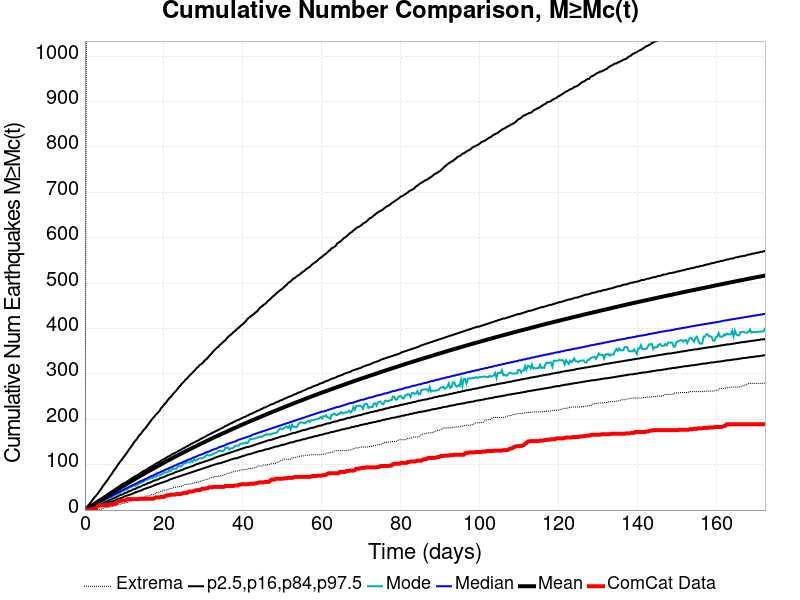

Source data for this figure (header and first rows):
Time (days), ComCat Data, Simulation Mean, Simulation Median, Simulation Mode, Simulation Minimum, Simulation Maximum, 2.5 %-ile, 16 %-ile, 84 %-ile, 97.5 %-ile
0.0, 0.0, 0.0, 0.0, 0.0, 0.0, 0.0, 0.0, 0.0, 0.0, 0.0
0.3453, 1.0, 1.709, 1.0, 1.0, 0.0, 985.0, 0.0, 0.0, 3.0, 5.0
0.6906, 1.0, 3.571, 3.0, 2.0, 0.0, 2141, 0.0, 1.0, 5.0, 9.0
1.036, 1.0, 5.466, 5.0, 4.0, 0.0, 2606, 1.0, 2.0, 7.0, 12.0
1.381, 1.0, 7.355, 6.0, 5.0, 0.0, 3134, 2.0, 4.0, 10.0, 16.0
1.727, 1.0, 9.265, 8.0, 7.0, 0.0, 3493, 3.0, 5.0, 12.0, 20.0
2.072, 2.0, 11.18, 9.0, 9.0, 0.0, 3707, 3.0, 6.0, 14.0, 24.0
2.417, 3.0, 13.07, 11.0, 10.0, 0.0, 3865, 4.0, 7.0, 16.0, 28.0
2.762, 3.0, 15.03, 13.0, 12.0, 1.0, 3996, 6.0, 9.0, 18.0, 31.0
3.108, 8.0, 16.97, 14.0, 13.0, 1.0, 4115, 7.0, 10.0, 20.0, 35.0
3.453, 10.0, 18.86, 16.0, 15.0, 1.0, 4205, 8.0, 11.0, 22.0, 39.0
3.798, 10.0, 20.76, 18.0, 16.0, 2.0, 4651, 9.0, 13.0, 24.0, 43.0
4.144, 10.0, 22.68, 19.0, 18.0, 2.0, 5126, 10.0, 14.0, 26.0, 47.0
4.489, 11.0, 24.6, 21.0, 20.0, 3.0, 5397, 11.0, 15.0, 28.0, 52.0
4.834, 11.0, 26.53, 22.0, 21.0, 5.0, 5605, 12.0, 17.0, 30.0, 56.0
5.18, 11.0, 28.44, 24.0, 22.0, 5.0, 5768, 13.0, 18.0, 32.0, 60.0
5.525, 11.0, 30.38, 26.0, 23.0, 5.0, 5911, 14.0, 19.0, 34.0, 64.0
5.87, 11.0, 32.34, 27.0, 26.0, 6.0, 6016, 16.0, 21.0, 36.0, 68.0
6.215, 12.0, 34.22, 29.0, 28.0, 7.0, 6123, 17.0, 22.0, 38.0, 73.0
6.561, 13.0, 36.1, 30.0, 28.0, 7.0, 6204, 18.0, 23.0, 40.0, 77.0
6.906, 13.0, 38.01, 32.0, 30.0, 8.0, 6294, 19.0, 25.0, 42.0, 81.0
7.251, 13.0, 39.89, 34.0, 32.0, 9.0, 6370, 20.0, 26.0, 44.0, 86.0
7.597, 13.0, 41.76, 35.0, 33.0, 11.0, 6458, 21.0, 27.0, 46.0, 90.0
7.942, 15.0, 43.61, 37.0, 35.0, 11.0, 6533, 23.0, 29.0, 48.0, 94.0
8.287, 18.0, 45.47, 38.0, 36.0, 12.0, 6622, 24.0, 30.0, 50.0, 99.0
8.633, 20.0, 47.29, 40.0, 38.0, 12.0, 6687, 25.0, 32.0, 52.0, 103.0
8.978, 20.0, 49.14, 41.0, 38.0, 13.0, 6737, 26.0, 33.0, 54.0, 107.0
9.323, 21.0, 50.95, 43.0, 42.0, 14.0, 6817, 27.0, 34.0, 56.0, 111.0
9.668, 21.0, 52.76, 44.0, 42.0, 15.0, 6865, 28.0, 35.0, 58.0, 115.0
10.01, 21.0, 54.56, 46.0, 43.0, 15.0, 6941, 30.0, 37.0, 60.0, 119.0
10.36, 22.0, 56.36, 47.0, 47.0, 16.0, 6990, 31.0, 38.0, 61.0, 123.0
10.7, 24.0, 58.16, 49.0, 45.0, 16.0, 7041, 32.0, 39.0, 63.0, 127.0
11.05, 24.0, 59.99, 50.0, 49.0, 18.0, 7088, 33.0, 41.0, 65.0, 132.0
11.39, 24.0, 61.79, 52.0, 50.0, 20.0, 7145, 34.0, 42.0, 67.0, 136.0
11.74, 24.0, 63.61, 53.0, 51.0, 20.0, 7181, 35.0, 43.0, 69.0, 140.0
12.09, 24.0, 65.4, 55.0, 54.0, 20.0, 7230, 36.0, 45.0, 71.0, 144.0
12.43, 24.0, 67.18, 56.0, 54.0, 23.0, 7276, 38.0, 46.0, 73.0, 149.0
12.78, 24.0, 68.91, 58.0, 53.0, 23.0, 7319, 39.0, 47.0, 75.0, 153.0
13.12, 24.0, 70.68, 59.0, 55.0, 25.0, 7354, 40.0, 48.0, 76.0, 156.0
13.47, 24.0, 72.46, 61.0, 57.0, 25.0, 7401, 41.0, 50.0, 78.0, 161.0
13.81, 25.0, 74.21, 62.0, 59.0, 26.0, 7431, 42.0, 51.0, 80.0, 165.0
14.16, 25.0, 75.92, 64.0, 60.0, 28.0, 7473, 43.0, 52.0, 82.0, 168.0
14.5, 25.0, 77.62, 65.0, 62.0, 28.0, 7506, 44.0, 54.0, 84.0, 172.0
14.85, 25.0, 79.33, 66.0, 62.0, 28.0, 7545, 46.0, 55.0, 86.0, 176.0
15.19, 25.0, 81, 68.0, 65.0, 30.0, 7571, 47.0, 56.0, 87.0, 179.0
15.54, 25.0, 82.72, 69.0, 67.0, 31.0, 7603, 48.0, 57.0, 89.0, 183.0
15.88, 25.0, 84.41, 71.0, 67.0, 31.0, 7641, 49.0, 59.0, 91.0, 187.0
16.23, 25.0, 86.14, 72.0, 69.0, 31.0, 7675, 50.0, 60.0, 93.0, 191.0
16.57, 25.0, 87.85, 74.0, 70.0, 32.0, 7702, 51.0, 61.0, 95.0, 195.0
16.92, 25.0, 89.58, 75.0, 70.0, 34.0, 7730, 52.0, 62.0, 96.0, 199.0
17.27, 25.0, 91.26, 76.0, 71.0, 34.0, 7772, 53.0, 64.0, 98.0, 203.0
17.61, 26.0, 92.9, 78.0, 73.0, 35.0, 7807, 55.0, 65.0, 100.0, 206.0
17.96, 28.0, 94.56, 79.0, 73.0, 38.0, 7827, 56.0, 66.0, 102.0, 210.0
18.3, 28.0, 96.21, 81.0, 76.0, 39.0, 7843, 57.0, 67.0, 104.0, 213.0
18.65, 28.0, 97.83, 82.0, 76.0, 39.0, 7883, 58.0, 68.0, 105.0, 216.0
18.99, 28.0, 99.5, 83.0, 77.0, 40.0, 7908, 59.0, 70.0, 107.0, 220.0
19.34, 29.0, 101.1, 85.0, 78.0, 42.0, 7929, 60.0, 71.0, 109.0, 225.0
19.68, 29.0, 102.8, 86.0, 81.0, 42.0, 7951, 61.0, 72.0, 111.0, 228.0
20.03, 29.0, 104.4, 87.0, 81.0, 44.0, 7975, 62.0, 73.0, 112.0, 232.0
20.37, 31.0, 106.1, 89.0, 83.0, 44.0, 7991, 63.0, 74.0, 114.0, 235.0
... 440 more rows
